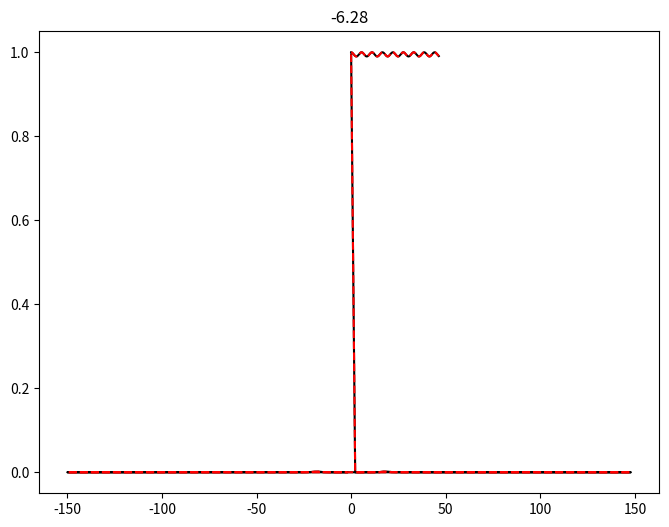
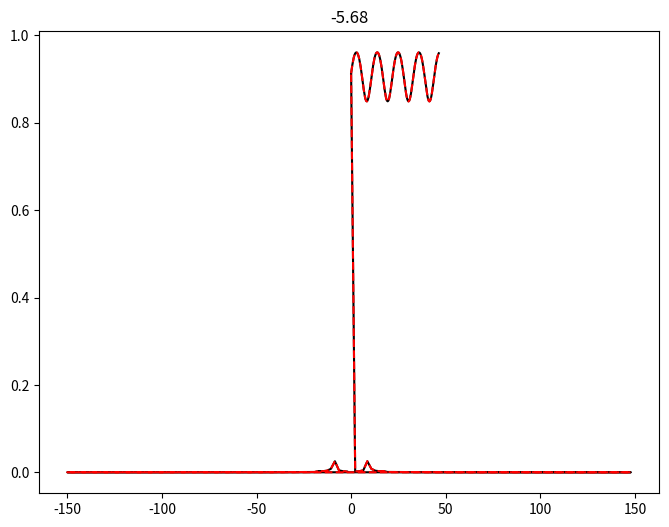
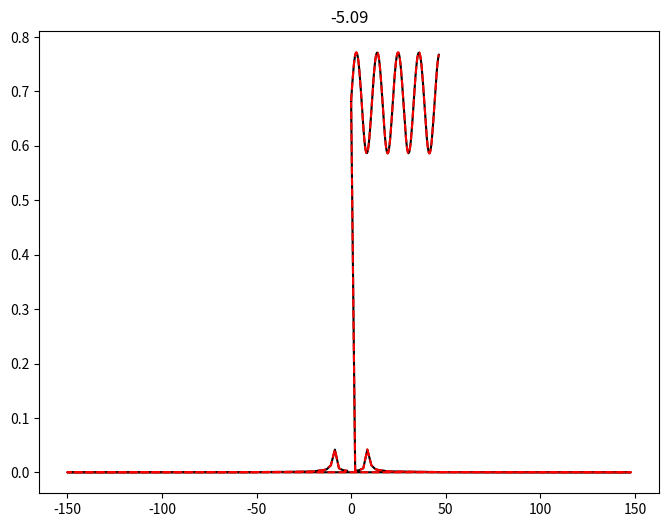
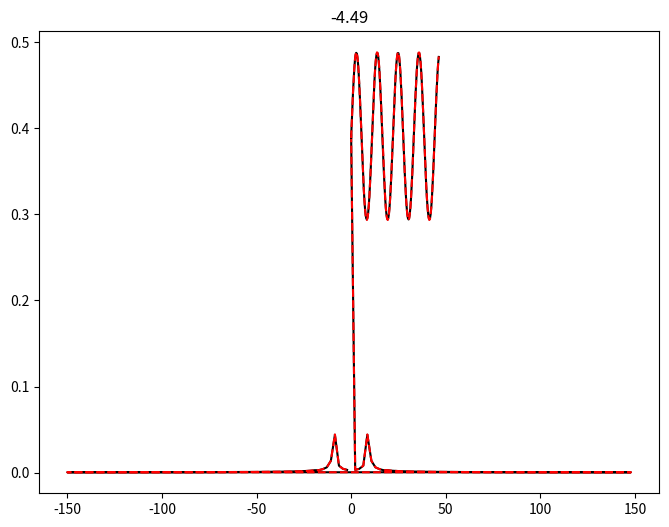
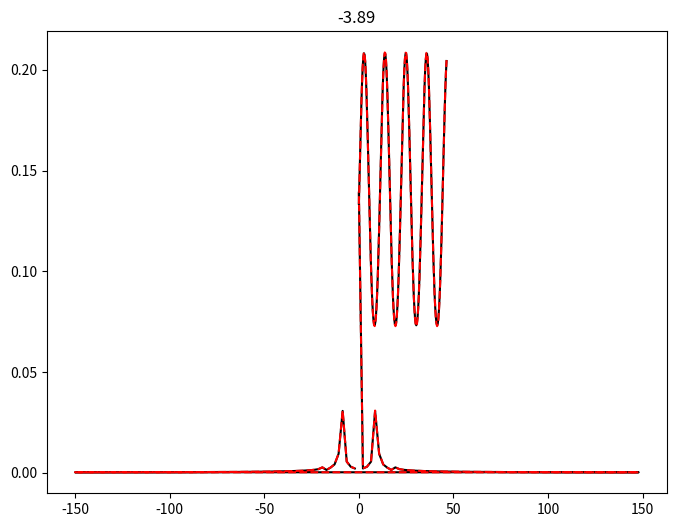
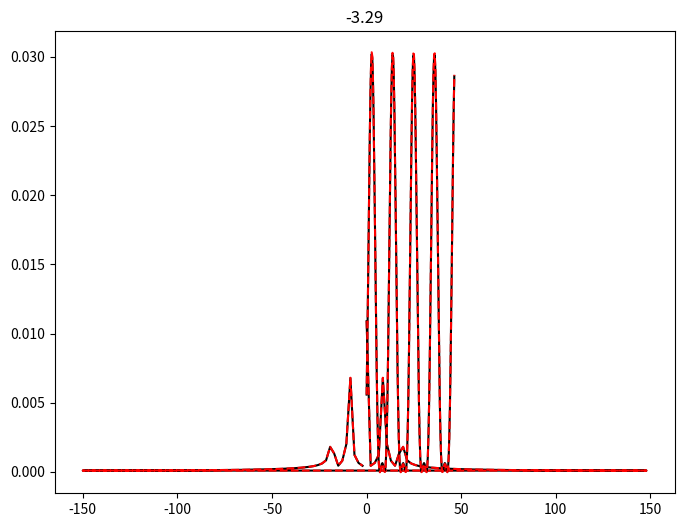
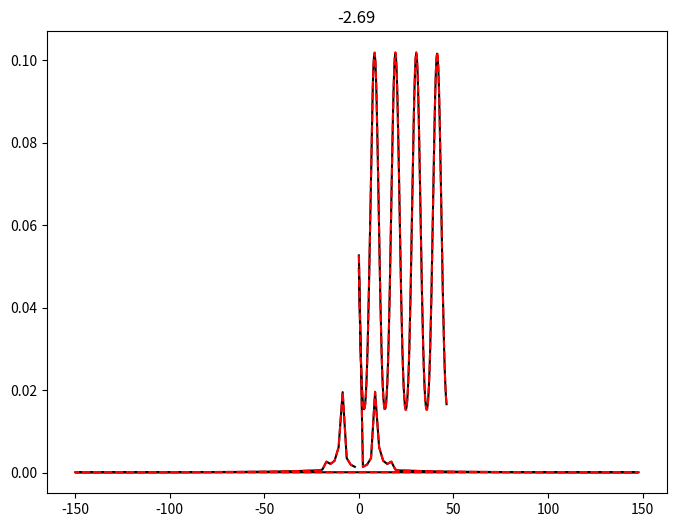
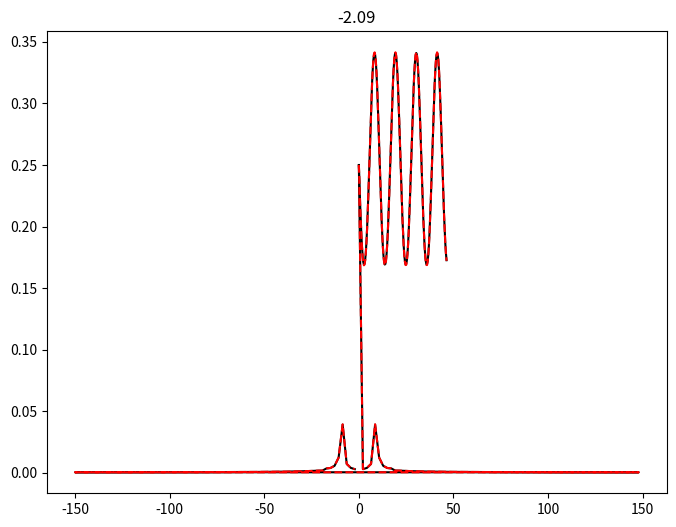
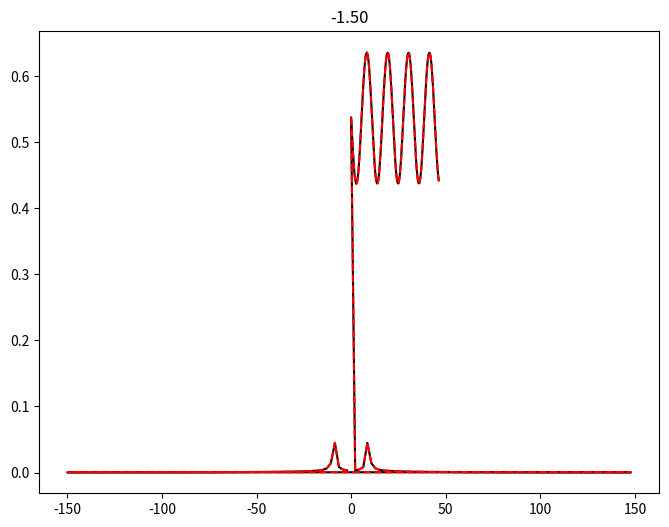
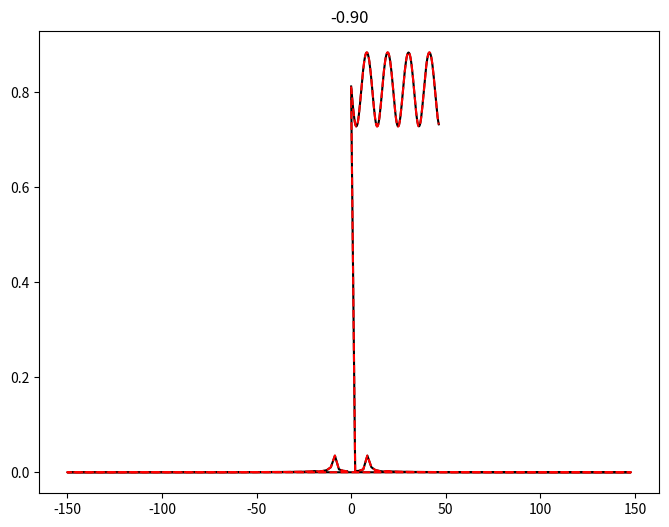
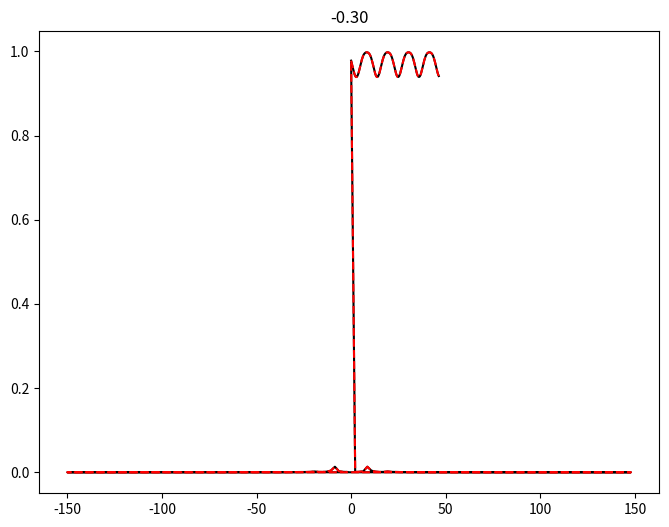
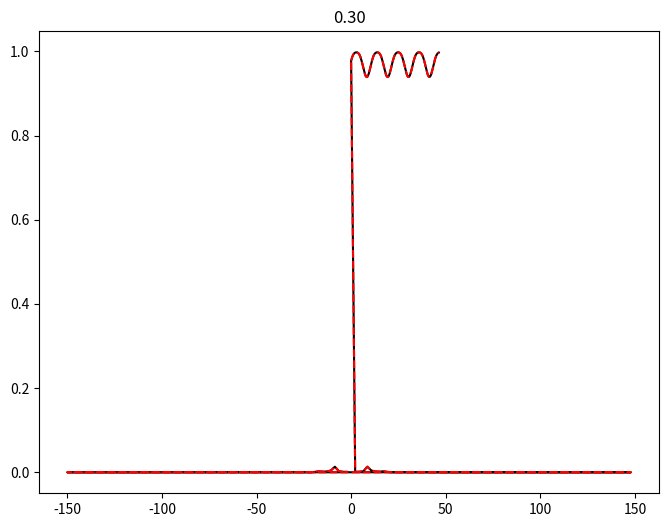
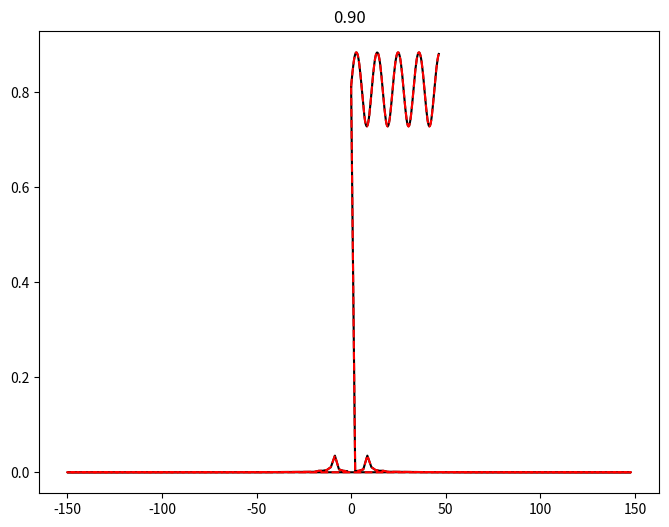
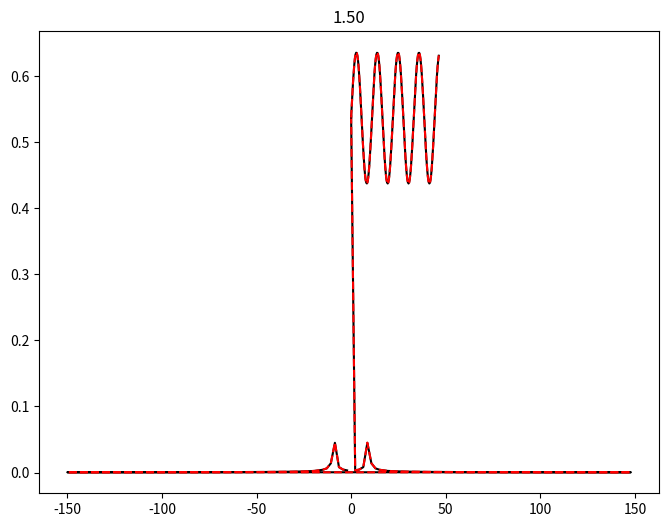
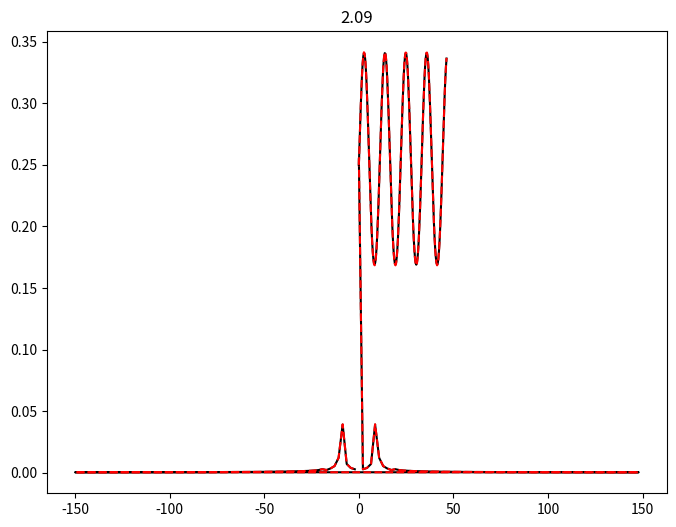
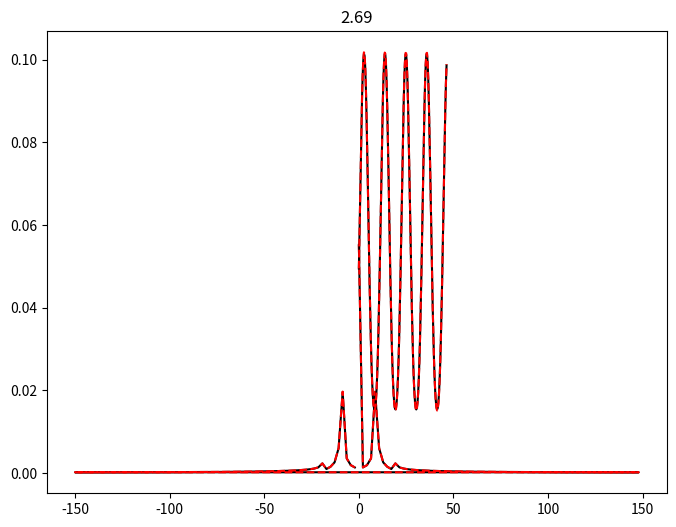

Write the Python code that produced these figures, in order.
# -*- coding: utf-8 -*-
"""
Created on Tue Aug 29 14:21:47 2023

[redacted]
"""

from scipy.fft import rfft, rfftfreq, fft, fftfreq, dct, dst
import matplotlib.pyplot as plt
import numpy as np

mu_N=-9.6623651#*1e-27 J/T
hbar= 6.62607015/(2*np.pi) #*1e-34 J s
f_1=10
B_1=10
B_0=18.55
T=5
v0=2060.43 #m/s
phi_1=0
order=4
w_ps=3
rad=np.pi/180
alpha_1=-0.2
time=np.linspace(0,420,140)
N=len(time)
T=1/3
x=np.linspace(0.0, N*T, N, endpoint=False)
print(x[-1])
def w1(chi):
    return 1/(1+np.exp(1j*chi)).astype(complex)

def alpha(T,f,B):
    w=f*2*np.pi
    return mu_N*B/(hbar*w)*2*np.sin(w*T*1e-3/2)

def O_beam(t, chi, xi_1):
    return (1+np.cos(chi+alpha_1*np.sin(2*np.pi*1e-3*f_1*t+xi_1)))/2

# def O_beam_weak(t, chi, xi_1):
#     A=1/(2*np.cos(chi/2))
#     rho=np.arctan(np.tan(chi/2))
#     return np.cos(chi/2)**2*(1+A**2*alpha_1**2/2-A**2*alpha_1**2/2*np.cos(2*(2*np.pi*1e-3*f_1*t+xi_1))-A*alpha_1*2*np.sin(rho)*np.sin(2*np.pi*1e-3*f_1*t+xi_1))

def O_beam_weak(t, chi, xi_1):
    w_re=w1(chi).real
    w_im=w1(chi).imag
    w_abs=np.abs(w1(chi))
    return np.cos(chi/2)**2*(1+alpha_1**2/2*(w_abs**2-w_re)-alpha_1**2/2*(w_abs**2-w_re)*np.cos(2*(2*np.pi*1e-3*f_1*t+xi_1))+2*alpha_1*w_im*np.sin(2*np.pi*1e-3*f_1*t+xi_1))



chi=np.linspace(-2*np.pi,2*np.pi,22)
Re=np.zeros((len(chi)))
Re_weak=np.zeros((len(chi)))
Im=np.zeros((len(chi)))
Im_weak=np.zeros((len(chi)))
rho=np.zeros((len(chi)))
for i in range(len(chi)):
    func=O_beam(time,chi[i], 0)
    func_weak=O_beam_weak(time,chi[i], 0)
    yf = fft(func)
    yf_weak = fft(func_weak)
    xf = fftfreq(N, T)*100
    print(len(xf), len(yf))
    fig = plt.figure(figsize=(8,6))
    ax = fig.add_subplot(111)
    ax.set_title(str("%.2f"%chi[i],))
    ax.plot(xf, np.abs(yf)/(3*N*T), "k")
    ax.plot(xf, np.abs(yf_weak)/(N*3*T), "r--")
    ax.plot(x,func, "k-")
    ax.plot(x,func_weak, "r--")
    
    # ax.set_xlim([0,40])
    # ax.set_ylim([0,0.005])
    if i==0:
        x_1=xf[2:][yf[2:]==np.amax(yf[2:])]
    a_2=abs((yf[abs(xf-2*x_1)<1/N/6]/N).astype(complex))
    b_1=abs((yf[abs(xf-x_1)<1/N/6]/N).astype(complex))
    a_0=abs((yf[abs(xf)<1/N/6]/N).astype(complex))
    # # Re[i]=1+(0.25-(b_1**2 + 2*a_0*(a_0+2*a_2)**2)/(alpha_1**2*(a_0+2*a_2)**2))**0.5
    Im[i]=b_1/(a_0+2*a_2)
    if i==0:
        x_1=xf[2:][yf_weak[2:]==np.amax(yf_weak[2:])]
    a_2_weak=abs((yf_weak[abs(xf-2*x_1)<1/N/6]/N).astype(complex))
    b_1_weak=abs((yf_weak[abs(xf-x_1)<1/N/6]/N).astype(complex))
    a_0_weak=abs((yf_weak[abs(xf)<1/N/6]/N).astype(complex))
    # print(chi[i], a_2, a_0)
    # Re_weak[i]=1+(0.25-(b_1_weak**2 + 2*a_0_weak*(a_0_weak+2*a_2_weak)**2)/(alpha_1**2*(a_0_weak+2*a_2_weak)**2))**0.5
    Im_weak[i]=b_1_weak/(a_0_weak+2*a_2_weak)
    # # print(np.amax(abs(yf))/N)
fig = plt.figure(figsize=(8,6))
ax = fig.add_subplot(111)
ax.plot(chi, Im, "k-")
ax.plot(chi, Im_weak, "r--")
# ax.plot(chi, w1(chi).imag,"b--")  
# ax.set_ylim([-10,10])  
# print(chi[A==np.amin(A)], np.pi/2)
plt.show()


